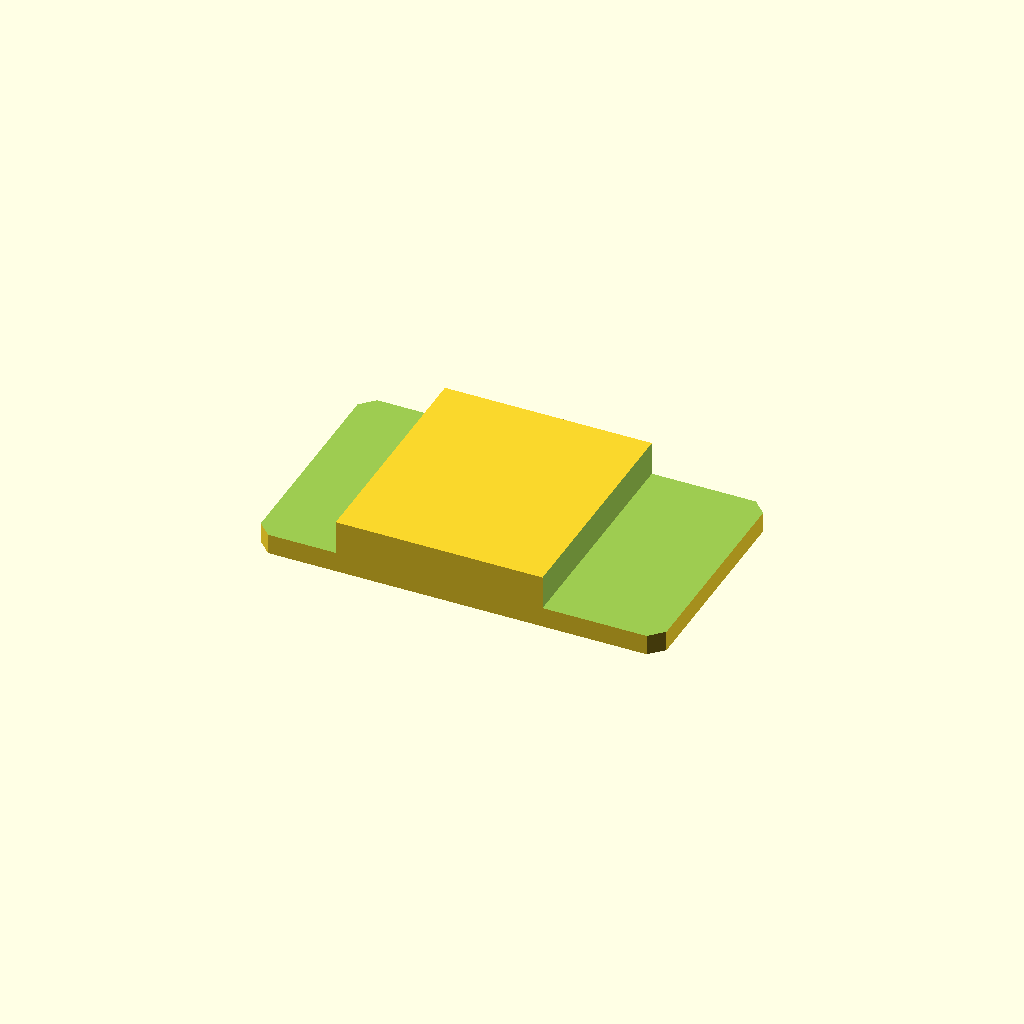
Cell 1 — every parameter at its default value.
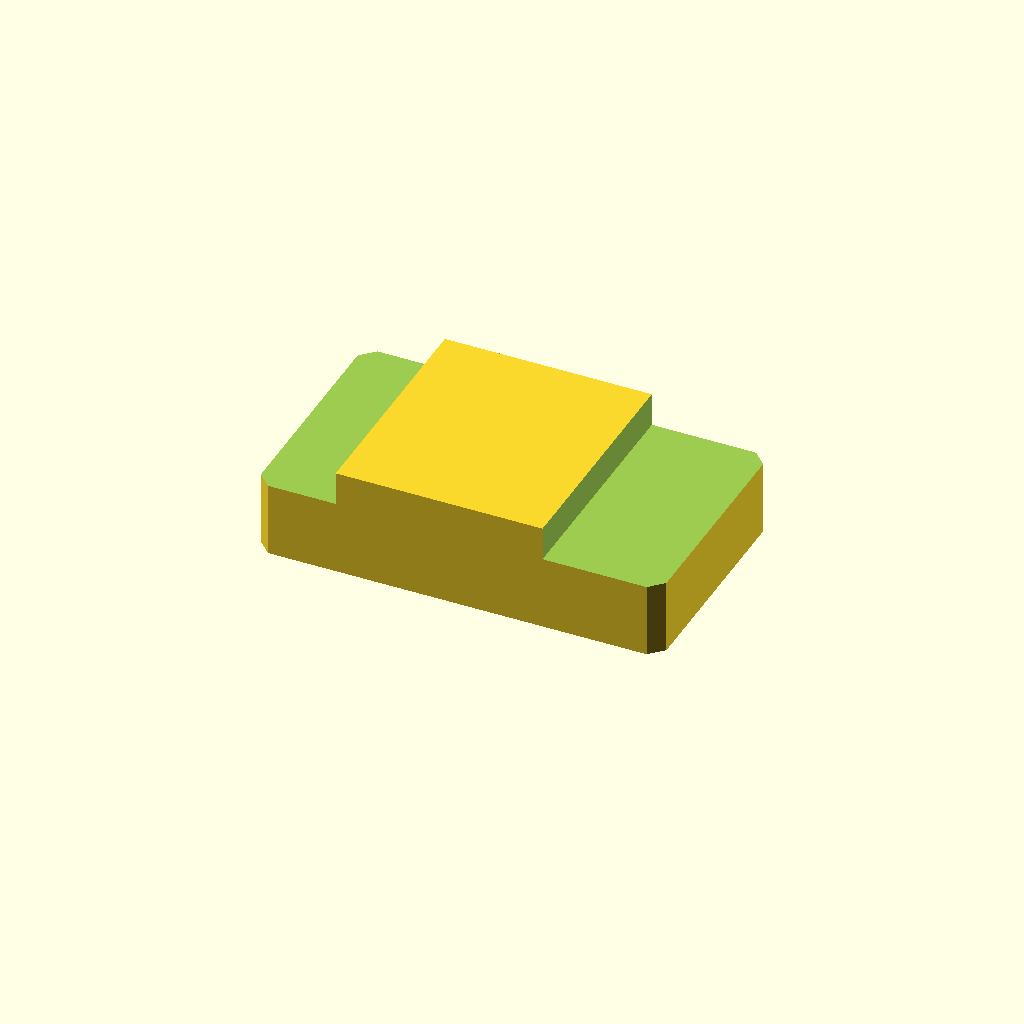
Cell 2 — plate_t set to 24, the other parameters unchanged.
All cells are drawn from one camera (rotation 55°, 0°, 25°, orthographic, colour scheme Cornfield), so only the parameter changes between them.
OpenSCAD source file optional_data/data/sketch2/steppedbars/part_0152.scad:
$fn = 32;

// ----------------------------------------------------------------------
// Stepped bar: centerstep, 90 x 52 x 12/4.5 mm
// ----------------------------------------------------------------------

// --- parameters (mm) ---
bar_l = 90;               // bar length, X
bar_w = 52;               // bar width, Y
plate_t = 12;             // thickness of the thick zone, Z
thin_t = 4.5;             // thickness of the thin zone
corner_c = 3;             // corner chamfer of the bar
step_cut = 7.5;           // material removed from the thin zone
thick_from = 18;          // start of the thick middle zone
thick_to = 63.9;          // end of the thick middle zone
depth_1 = 7.5;            // depth of cut 1 from the top face
depth_2 = 7.5;            // depth of cut 2 from the top face

profile = [[3, 0], [87, 0], [90, 3], [90, 49], [87, 52], [3, 52], [0, 49], [0, 3]];  // primary outline, 8 points, counter clockwise
void_1 = [[-1, -1], [18, -1], [18, 53], [-1, 53]];  // thin left end, 4 points
void_2 = [[63.9, -1], [91, -1], [91, 53], [63.9, 53]];  // thin right end, 4 points

// --- the one profile operation ---
difference() {
  linear_extrude(height = plate_t) polygon(points = profile);
  translate([0, 0, plate_t - depth_1])
    linear_extrude(height = depth_1 + 1) polygon(points = void_1);
  translate([0, 0, plate_t - depth_2])
    linear_extrude(height = depth_2 + 1) polygon(points = void_2);
}
Parameter table extracted from the source (name, type, default, range or options):
bar_l: number, default 90
bar_w: number, default 52
plate_t: number, default 12
thin_t: number, default 4.5
corner_c: number, default 3
step_cut: number, default 7.5
thick_from: number, default 18
thick_to: number, default 63.9
depth_1: number, default 7.5
depth_2: number, default 7.5
